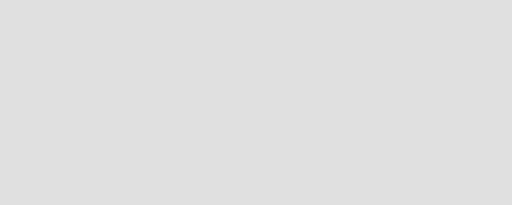
t = 0.00 s
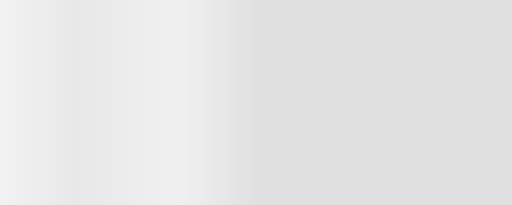
t = 1.00 s
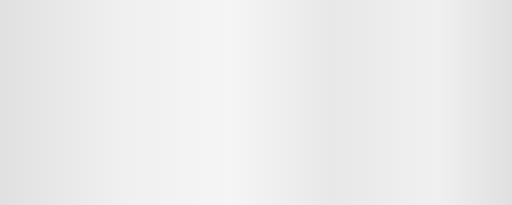
t = 2.00 s
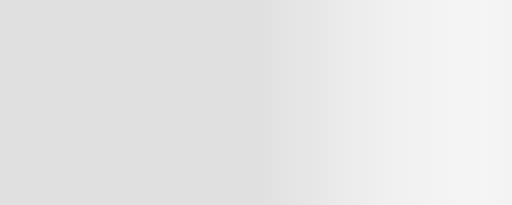
t = 3.00 s

The animated SVG that drew these frames (rendered in a browser with its animation timeline set to each time). Animation: 1 SMIL element (animateTransform=1); one cycle of 4.00 s, repeats indefinitely.

<svg
    xmlns="http://www.w3.org/2000/svg"
    xmlns:xlink="http://www.w3.org/1999/xlink"
    width="500px"
    height="500px"
    viewBox="0 0 400 160"
    preserveAspectRatio="none"
    id="skeleton-loader-svg"
>
  <rect x="0" y="0" width="100%" height="100%" fill="#e0e0e0" />
  <rect
      x="0"
      y="0"
      width="100%"
      height="100%"
      fill="url(#shimmerEffect)"
  />
  <defs>
    <linearGradient id="shimmerEffect" gradientUnits="userSpaceOnUse" x1="0%" y1="0%" x2="100%" y2="0%">
      <stop offset="0%" stop-color="#e0e0e0" />
      <stop offset="25%" stop-color="#f0f0f0" />
      <stop offset="45%" stop-color="#f5f5f5" />
      <stop offset="65%" stop-color="#e8e8e8" />
      <stop offset="85%" stop-color="#f0f0f0" />
      <stop offset="100%" stop-color="#e0e0e0" />
    </linearGradient>
    <animateTransform
        xlink:href="#shimmerEffect"
        attributeName="gradientTransform"
        type="translate"
        from="-400 0"
        to="400 0"
        dur="4s"
        repeatCount="indefinite"
    />
  </defs>
</svg>
